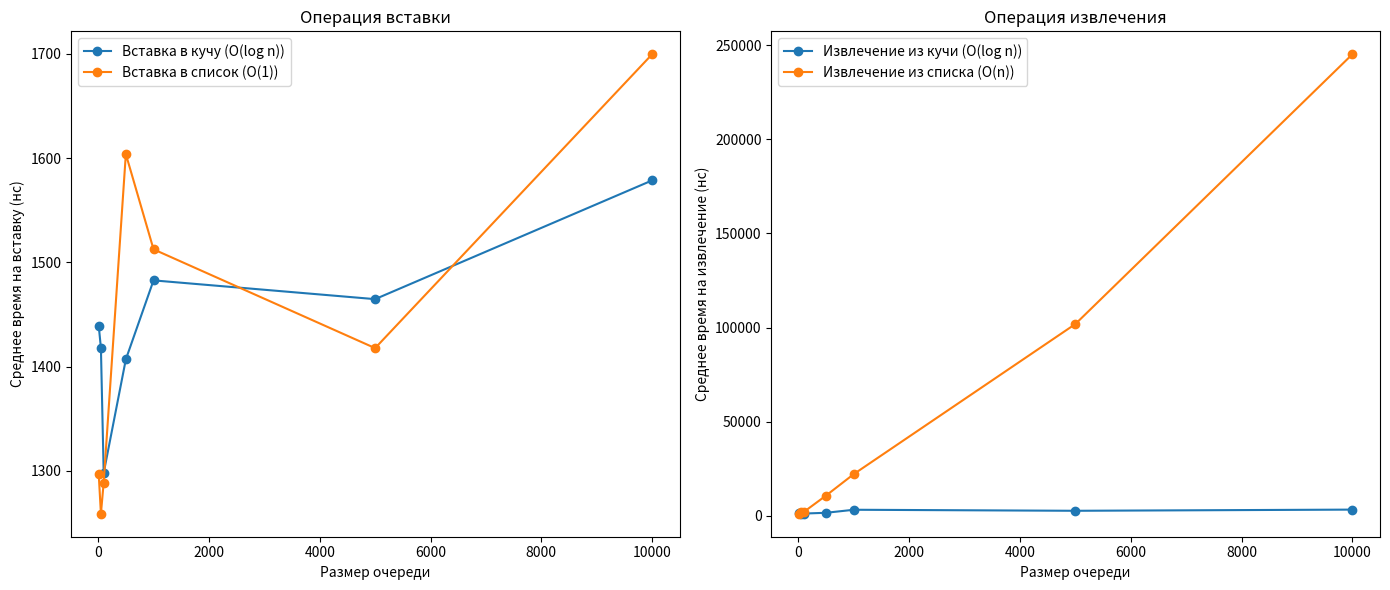

Reproduce this figure in Python.
import time
import numpy as np
import matplotlib.pyplot as plt


class PriorityQueueHeap:
    def __init__(self):
        self.array = []

    def insert(self, x, p):
        self.array.append((x, p))
        self.heap_up(len(self.array) - 1)

    def extract_max(self):
        if not self.array:
            raise Exception("Priority queue is empty")
        max_element = self.array[0][0]
        self.array[0] = self.array[-1]
        self.array.pop()
        if self.array:
            self.heap_down(0)
        return max_element

    def heap_up(self, index):
        parent_index = (index - 1) // 2
        if index > 0 and self.array[index][1] > self.array[parent_index][1]:
            self.array[index], self.array[parent_index] = self.array[parent_index], self.array[index]
            self.heap_up(parent_index)

    def heap_down(self, index):
        largest = index
        left_child = 2 * index + 1
        right_child = 2 * index + 2
        if left_child < len(self.array) and self.array[left_child][1] > self.array[largest][1]:
            largest = left_child
        if right_child < len(self.array) and self.array[right_child][1] > self.array[largest][1]:
            largest = right_child
        if largest != index:
            self.array[index], self.array[largest] = self.array[largest], self.array[index]
            self.heap_down(largest)


class ListNode:
    def __init__(self, value, priority):
        self.value = value
        self.priority = priority
        self.next = None


class PriorityQueueLazyList:
    def __init__(self):
        self.head = None
        self.tail = None

    def insert(self, x, p):
        new_node = ListNode(x, p)
        if self.head is None:
            self.head = new_node
            self.tail = new_node
        else:
            self.tail.next = new_node
            self.tail = new_node

    def extract_max(self):
        if not self.head:
            raise Exception("Priority queue is empty")

        max_node = self.head
        max_node_prev = None
        current = self.head
        prev = None

        while current:
            if current.priority > max_node.priority:
                max_node = current
                max_node_prev = prev
            prev = current
            current = current.next

        if max_node_prev is None:
            self.head = self.head.next
        else:
            max_node_prev.next = max_node.next

        if max_node == self.tail:
            self.tail = max_node_prev

        return max_node.value


def count_time(queue_class, num_operations):
    queue = queue_class()
    trials = 10

    for i in range(num_operations):
        queue.insert(i, np.random.randint(0, num_operations))

    insert_start = time.time_ns()
    for _ in range(trials):
        queue.insert(1, np.random.randint(0, num_operations))
    insert_end = time.time_ns()

    extract_start = time.time_ns()
    for _ in range(trials):
        queue.extract_max()
    extract_end = time.time_ns()

    avg_insert_time = (insert_end - insert_start) / trials
    avg_extract_time = (extract_end - extract_start) / trials

    return avg_insert_time, avg_extract_time


queue_sizes = [10, 50, 100, 500, 1000, 5000, 10000]
heap_insert_times = []
heap_extract_times = []
list_insert_times = []
list_extract_times = []

for size in queue_sizes:
    heap_ins_time, heap_ext_time = count_time(PriorityQueueHeap, size)
    heap_insert_times.append(heap_ins_time)
    heap_extract_times.append(heap_ext_time)

    list_ins_time, list_ext_time = count_time(PriorityQueueLazyList, size)
    list_insert_times.append(list_ins_time)
    list_extract_times.append(list_ext_time)

plt.figure(figsize=(14, 6))

plt.subplot(1, 2, 1)
plt.plot(queue_sizes, heap_insert_times, label="Вставка в кучу (O(log n))", marker="o")
plt.plot(queue_sizes, list_insert_times, label="Вставка в список (O(1))", marker="o")
plt.xlabel("Размер очереди")
plt.ylabel("Среднее время на вставку (нс)")
plt.title("Операция вставки")
plt.legend()

plt.subplot(1, 2, 2)
plt.plot(queue_sizes, heap_extract_times, label="Извлечение из кучи (O(log n))", marker="o")
plt.plot(queue_sizes, list_extract_times, label="Извлечение из списка (O(n))", marker="o")
plt.xlabel("Размер очереди")
plt.ylabel("Среднее время на извлечение (нс)")
plt.title("Операция извлечения")
plt.legend()

plt.tight_layout()
plt.show()
